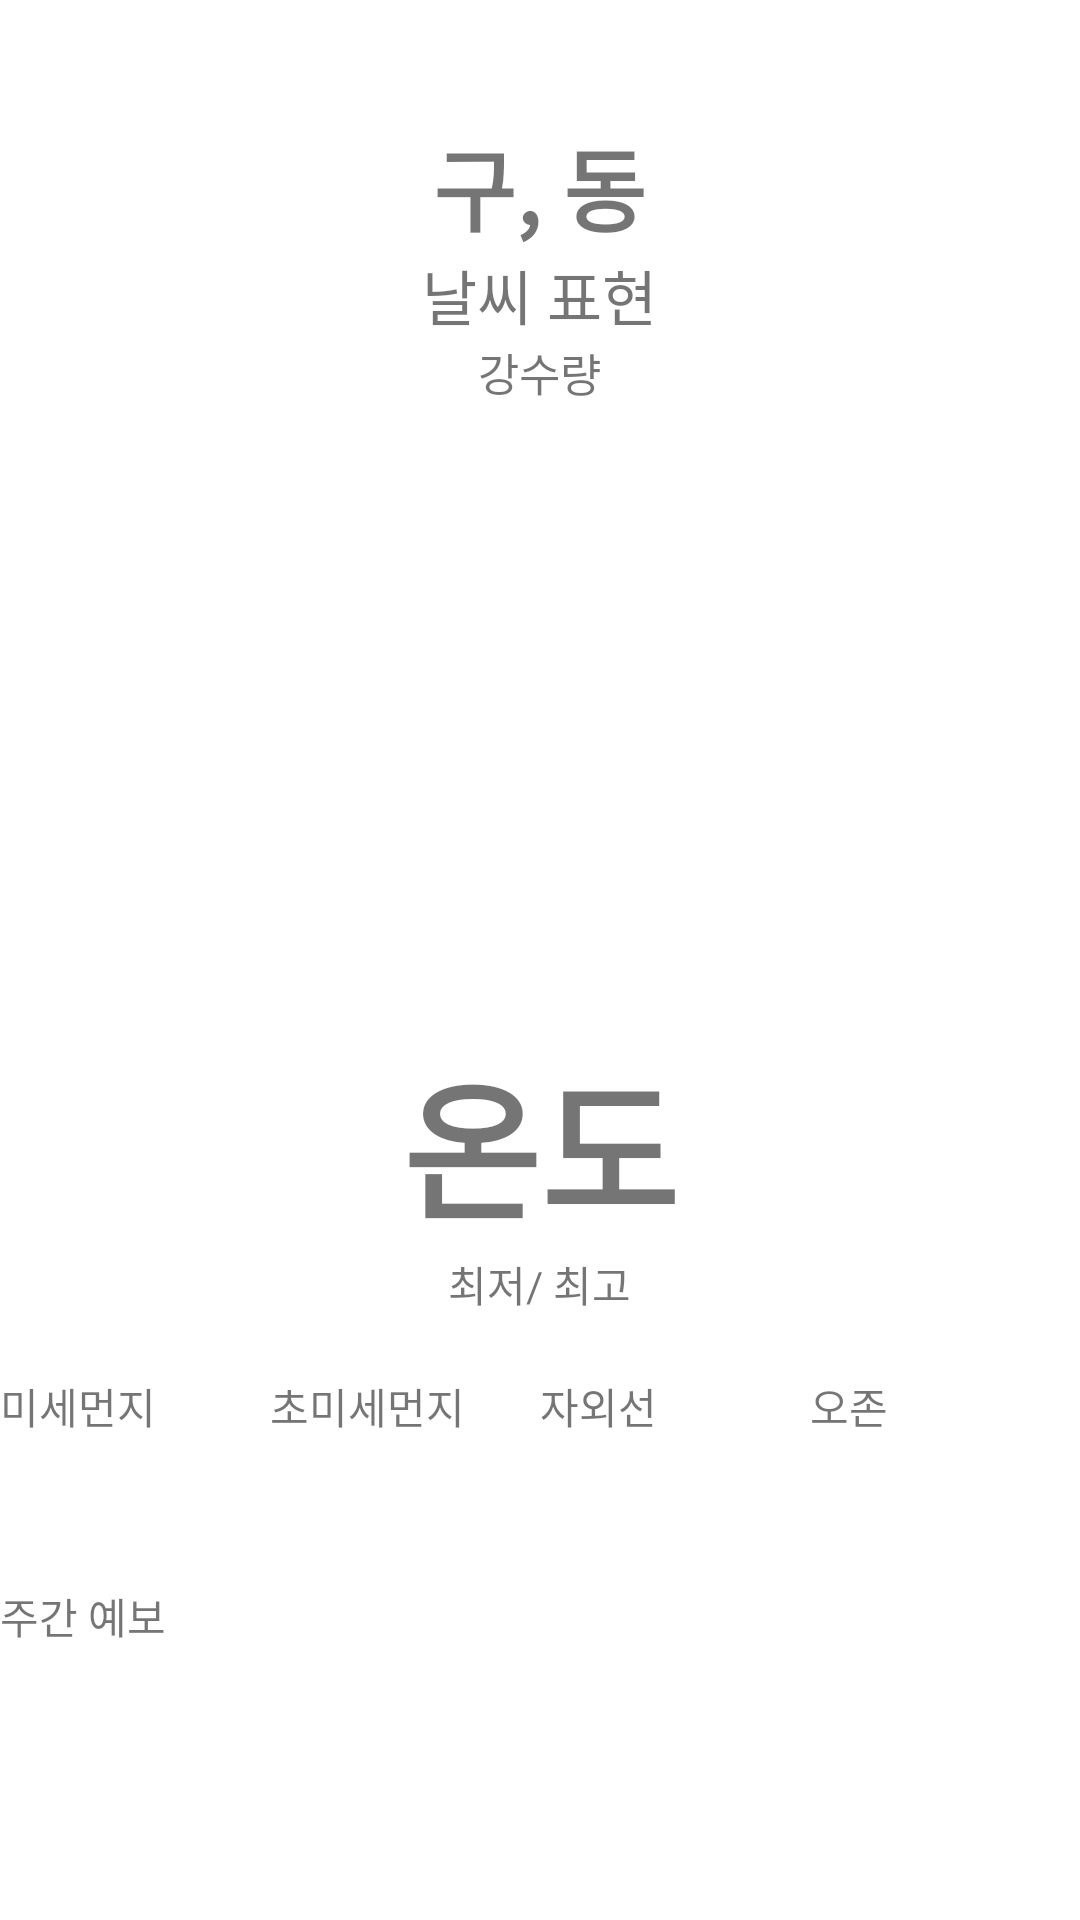

Layout XML and referenced resources for this Android screen:
<!-- AndroidManifest.xml: application theme Theme.Hows_Today -->
<!-- res/layout/activity_main.xml -->
<?xml version="1.0" encoding="utf-8"?>
<LinearLayout xmlns:android="http://schemas.android.com/apk/res/android"
    xmlns:app="http://schemas.android.com/apk/res-auto"
    xmlns:tools="http://schemas.android.com/tools"
    android:layout_width="match_parent"
    android:layout_height="match_parent"
    android:orientation="vertical"
    tools:context=".MainActivity">


    <LinearLayout
        android:layout_width="match_parent"
        android:layout_height="wrap_content"
        android:layout_marginTop="40dp"
        android:orientation="vertical">

        <TextView
            android:id="@+id/tv_address"
            android:layout_width="wrap_content"
            android:layout_height="wrap_content"
            android:layout_gravity="center"
            android:textStyle="bold"
            android:text="구, 동"
            android:textSize="30sp"/>

        <TextView
            android:id="@+id/tv_weather"
            android:layout_width="wrap_content"
            android:layout_height="wrap_content"
            android:layout_gravity="center"
            android:text="날씨 표현"
            android:textSize="20sp"/>

        <TextView
            android:id="@+id/tv_rainAmount"
            android:layout_width="wrap_content"
            android:layout_height="wrap_content"
            android:layout_gravity="center"
            android:text="강수량"
            android:textSize="15sp"/>

    </LinearLayout>

    <LinearLayout
        android:layout_width="match_parent"
        android:layout_height="wrap_content">

        <ImageView
            android:id="@+id/iv_weatherImg"
            android:layout_marginTop="10dp"
            android:layout_width="match_parent"
            android:layout_height="200dp"
            android:src="@drawable/cloudy"/>
    </LinearLayout>

    <LinearLayout
        android:layout_width="match_parent"
        android:layout_height="wrap_content"
        android:orientation="vertical">

        <TextView
            android:id="@+id/tv_temperature"
            android:layout_width="wrap_content"
            android:layout_height="wrap_content"
            android:layout_gravity="center"
            android:textStyle="bold"
            android:text="온도"
            android:textSize="50dp"/>

        <TextView
            android:id="@+id/tv_minMaxTemperature"
            android:layout_width="wrap_content"
            android:layout_height="wrap_content"
            android:layout_gravity="center"
            android:text="최저/ 최고"/>

    </LinearLayout>

    <LinearLayout
        android:layout_width="match_parent"
        android:layout_height="wrap_content"
        android:layout_marginTop="20dp"
        android:orientation="horizontal">

        <TextView
            android:layout_width="0dp"
            android:layout_height="50dp"
            android:layout_weight="1"
            android:text="미세먼지"/>

        <TextView
            android:layout_width="0dp"
            android:layout_height="50dp"
            android:layout_weight="1"
            android:text="초미세먼지"/>

        <TextView
            android:layout_width="0dp"
            android:layout_height="50dp"
            android:layout_weight="1"
            android:text="자외선"/>

        <TextView
            android:layout_width="0dp"
            android:layout_height="50dp"
            android:layout_weight="1"
            android:text="오존"/>

    </LinearLayout>

    <LinearLayout
        android:layout_width="match_parent"
        android:layout_height="wrap_content">
    </LinearLayout>

    <LinearLayout
        android:layout_width="match_parent"
        android:layout_height="wrap_content"
        android:layout_marginTop="20dp">

        <TextView
            android:layout_width="match_parent"
            android:layout_height="100dp"
            android:text="주간 예보"/>

    </LinearLayout>

</LinearLayout>
<!-- resources referenced by this layout -->
<resources>
  <style name="Theme.Hows_Today" parent="Theme.MaterialComponents.DayNight.DarkActionBar">
          
          <item name="colorPrimary">@color/purple_500</item>
          <item name="colorPrimaryVariant">@color/purple_700</item>
          <item name="colorOnPrimary">@color/white</item>
          
          <item name="colorSecondary">@color/teal_200</item>
          <item name="colorSecondaryVariant">@color/teal_700</item>
          <item name="colorOnSecondary">@color/black</item>
          
          <item name="android:statusBarColor" tools:targetApi="l">?attr/colorPrimaryVariant</item>
          
      </style>
  <color name="purple_500">#FF6200EE</color>
  <color name="purple_700">#FF3700B3</color>
  <color name="white">#FFFFFFFF</color>
  <color name="teal_200">#FF03DAC5</color>
  <color name="teal_700">#FF018786</color>
  <color name="black">#FF000000</color>
</resources>
